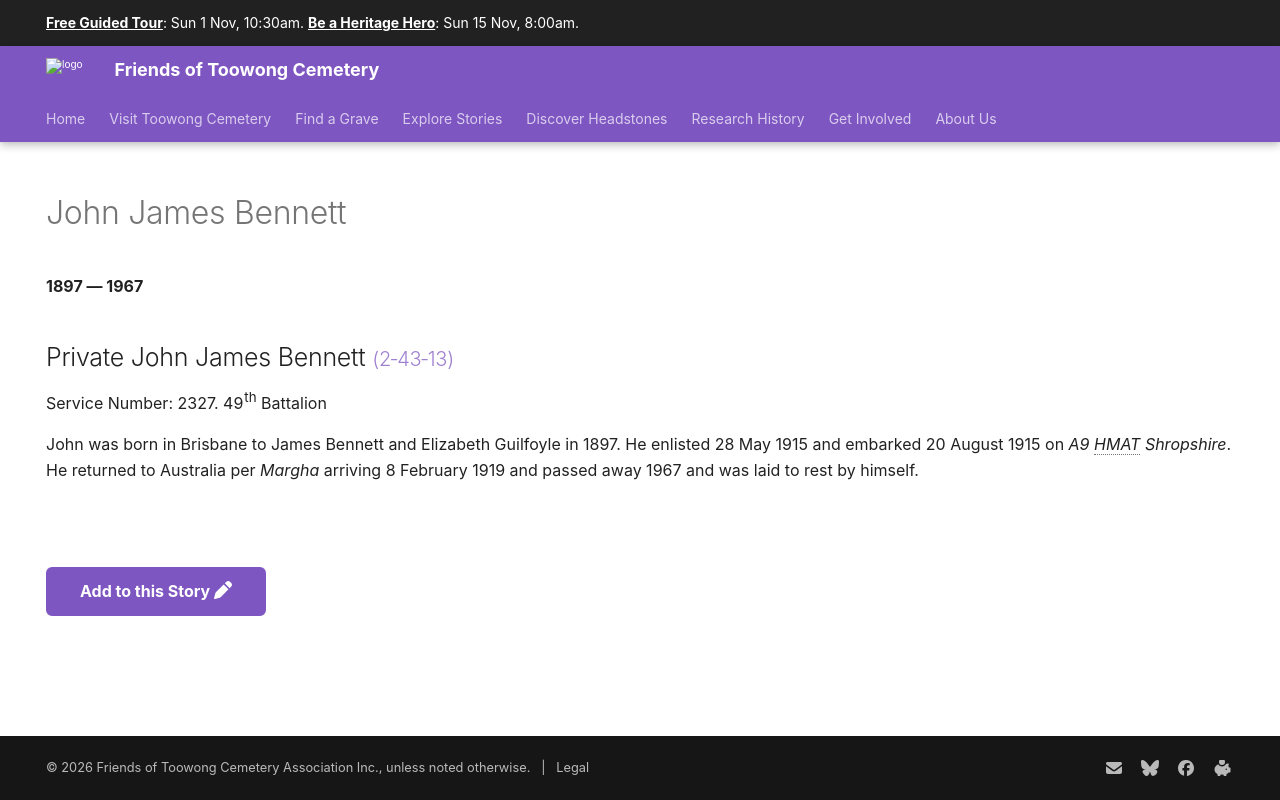

repository: 1871fotc/1871fotc.github.io · page: research/john-james-bennett/index.html · generator: mkdocs

---
title: John James Bennett
hide:
  - toc
  - navigation 
---

# John James Bennett

**1897 — 1967**

--8<-- "snippets/john-james-bennett.md"

--8<-- "snippets/add-to-this-story.md"
